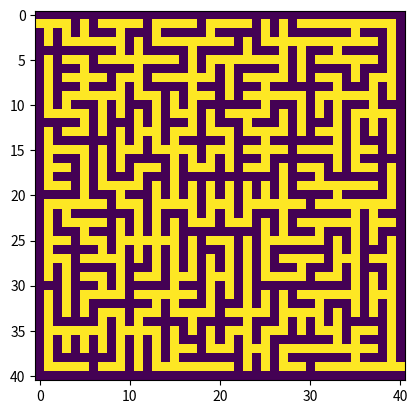

Write Python code to recreate this figure.
import numpy as np
from random import *
from scipy import signal
import time
from matplotlib import pyplot as plt

size = 20
map = np.arange(0,(size*2+1)**2)
map = map.reshape(size*2+1,size*2+1)

cmpV = np.ones((1,3))
cmpV[0,1] = 0
cmpH = np.ones((3,1))
cmpH[1,0] = 0

map[::2] = -1
map[::,::2] = -1

map[1,0] = map[1,1]
map[size*2-1, size*2] = map[size*2-1,size*2-1]


ligne0, colonne0 = np.where(map == -1)


def cassage(map):
    global ligne0, colonne0
    nbr = randint(0,len(ligne0)-1)
    done = True

    if ligne0[nbr]%2==0 and colonne0[nbr]%2==0:
        done = False

    elif ligne0[nbr] == 0 or ligne0[nbr] == size*2 or colonne0[nbr] == 0 or colonne0[nbr] == size*2:
        done = False

    elif randint(0,1):
        if not casseH(nbr):
            if not casseV(nbr):
                done = False

    else:
        if not casseV(nbr):
            if not casseH(nbr):
                done = False

    ligne0 = np.delete(ligne0,nbr)
    colonne0 = np.delete(colonne0,nbr)

    return done


def casseV(nbr):
    global map
    if signal.convolve2d(map, cmpV, mode="same")[ligne0[nbr],colonne0[nbr]]/2 != map[ligne0[nbr],colonne0[nbr]-1]:
        map[ligne0[nbr], colonne0[nbr]] = map[ligne0[nbr], colonne0[nbr]-1]
        map = np.where(map==map[ligne0[nbr], colonne0[nbr]+1], map[ligne0[nbr], colonne0[nbr]-1], map)
        return True

    else:
        return False



def casseH(nbr):
    global map
    if signal.convolve2d(map, cmpH, mode="same")[ligne0[nbr],colonne0[nbr]]/2 != map[ligne0[nbr]-1,colonne0[nbr]]:
        map[ligne0[nbr], colonne0[nbr]] = map[ligne0[nbr]-1, colonne0[nbr]]
        map = np.where(map==map[ligne0[nbr]+1, colonne0[nbr]], map[ligne0[nbr]-1, colonne0[nbr]], map)
        return True
    else:
        return False



def estFini(map):
    nb0 = len(np.where(map == -1))
    nbNb = len(np.where(map == map[1,1]))
    return (nb0+nbNb == (size+2)*2)


img = plt.imshow(map)

debut = time.time()

while not estFini(map) and ligne0.size!=0:
    if cassage(map):
        img.set_data(map)

print(time.time() - debut)

map[map==map[1,0]] = 0

plt.imshow(map)
plt.show()

print(map)